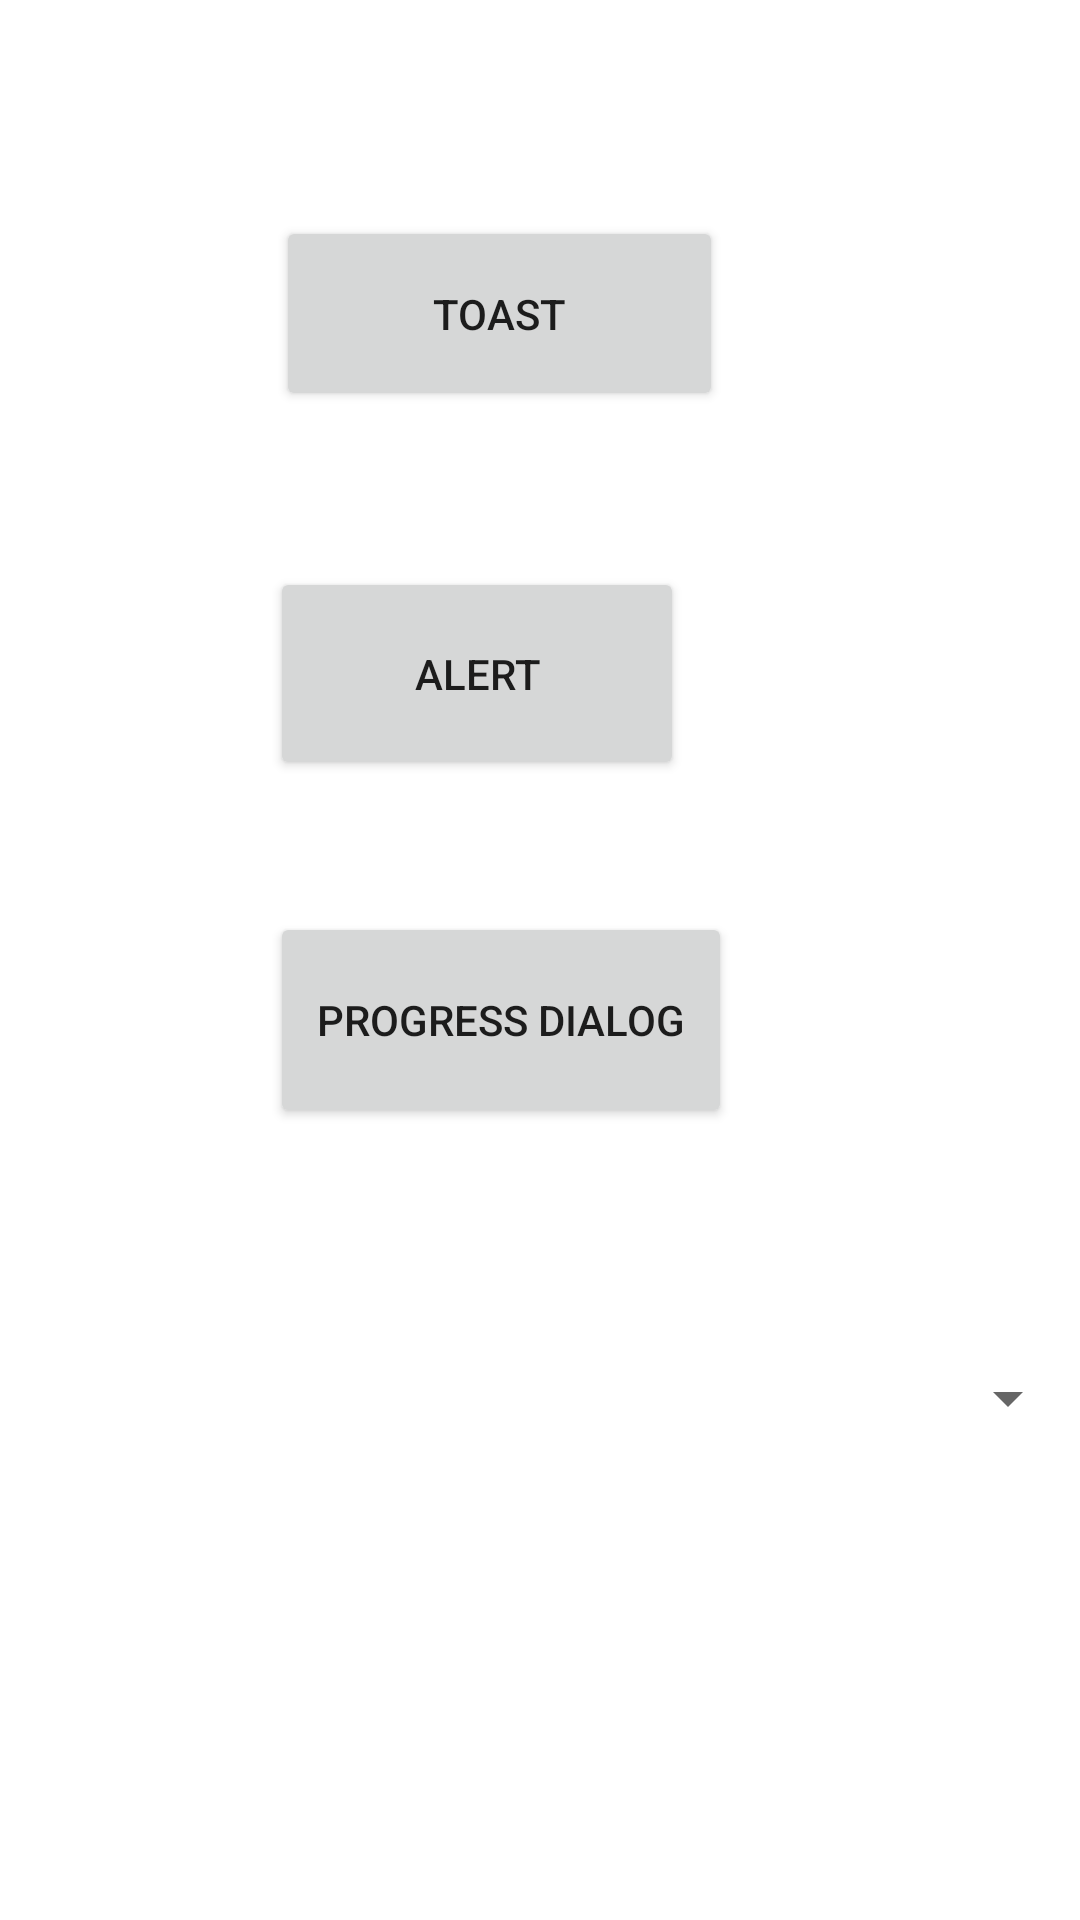

Android layout source for this screen:
<!-- AndroidManifest.xml: application theme Theme.Myandroidapp -->
<!-- res/layout/activity_dialogbox.xml -->
<?xml version="1.0" encoding="utf-8"?>
<androidx.constraintlayout.widget.ConstraintLayout xmlns:android="http://schemas.android.com/apk/res/android"
    xmlns:app="http://schemas.android.com/apk/res-auto"
    xmlns:tools="http://schemas.android.com/tools"
    android:layout_width="match_parent"
    android:layout_height="match_parent"
    tools:context=".dialogbox">

    <Button
        android:id="@+id/btn_toast"
        android:layout_width="149dp"
        android:layout_height="65dp"
        android:layout_marginStart="92dp"
        android:layout_marginTop="72dp"
        android:text="Toast"
        app:layout_constraintStart_toStartOf="parent"
        app:layout_constraintTop_toTopOf="parent" />

    <Button
        android:id="@+id/btn_alert"
        android:layout_width="138dp"
        android:layout_height="71dp"
        android:layout_marginStart="90dp"
        android:layout_marginTop="52dp"
        android:text="Alert"
        app:layout_constraintStart_toStartOf="parent"
        app:layout_constraintTop_toBottomOf="@+id/btn_toast" />

    <Button
        android:id="@+id/pdialog"
        android:layout_width="154dp"
        android:layout_height="72dp"
        android:layout_marginStart="90dp"
        android:layout_marginTop="44dp"
        android:text="Progress Dialog"
        app:layout_constraintStart_toStartOf="parent"
        app:layout_constraintTop_toBottomOf="@+id/btn_alert" />

    <Spinner
        android:id="@+id/dropdown"
        android:layout_width="match_parent"
        android:layout_height="50dp"
        android:layout_marginTop="65dp"
        app:layout_constraintStart_toStartOf="parent"
        app:layout_constraintTop_toBottomOf="@+id/pdialog"
        tools:ignore="SpeakableTextPresentCheck" />

</androidx.constraintlayout.widget.ConstraintLayout>
<!-- resources referenced by this layout -->
<resources>
  <style name="Theme.Myandroidapp" parent="Theme.MaterialComponents.DayNight.DarkActionBar">
          
          <item name="colorPrimary">@color/purple_500</item>
          <item name="colorPrimaryVariant">@color/purple_700</item>
          <item name="colorOnPrimary">@color/white</item>
          
          <item name="colorSecondary">@color/teal_200</item>
          <item name="colorSecondaryVariant">@color/teal_700</item>
          <item name="colorOnSecondary">@color/black</item>
          
          <item name="android:statusBarColor" tools:targetApi="l">?attr/colorPrimaryVariant</item>
          
      </style>
  <!-- not gathered from this repository: default colours our renderer supplied (Android Studio template values) -->
  <color name="purple_500">#FF6200EE</color>
  <color name="purple_700">#FF3700B3</color>
  <color name="teal_200">#FF03DAC5</color>
  <color name="teal_700">#FF018786</color>
  <color name="black">#FF000000</color>
  <color name="white">#FFFFFFFF</color>
</resources>
